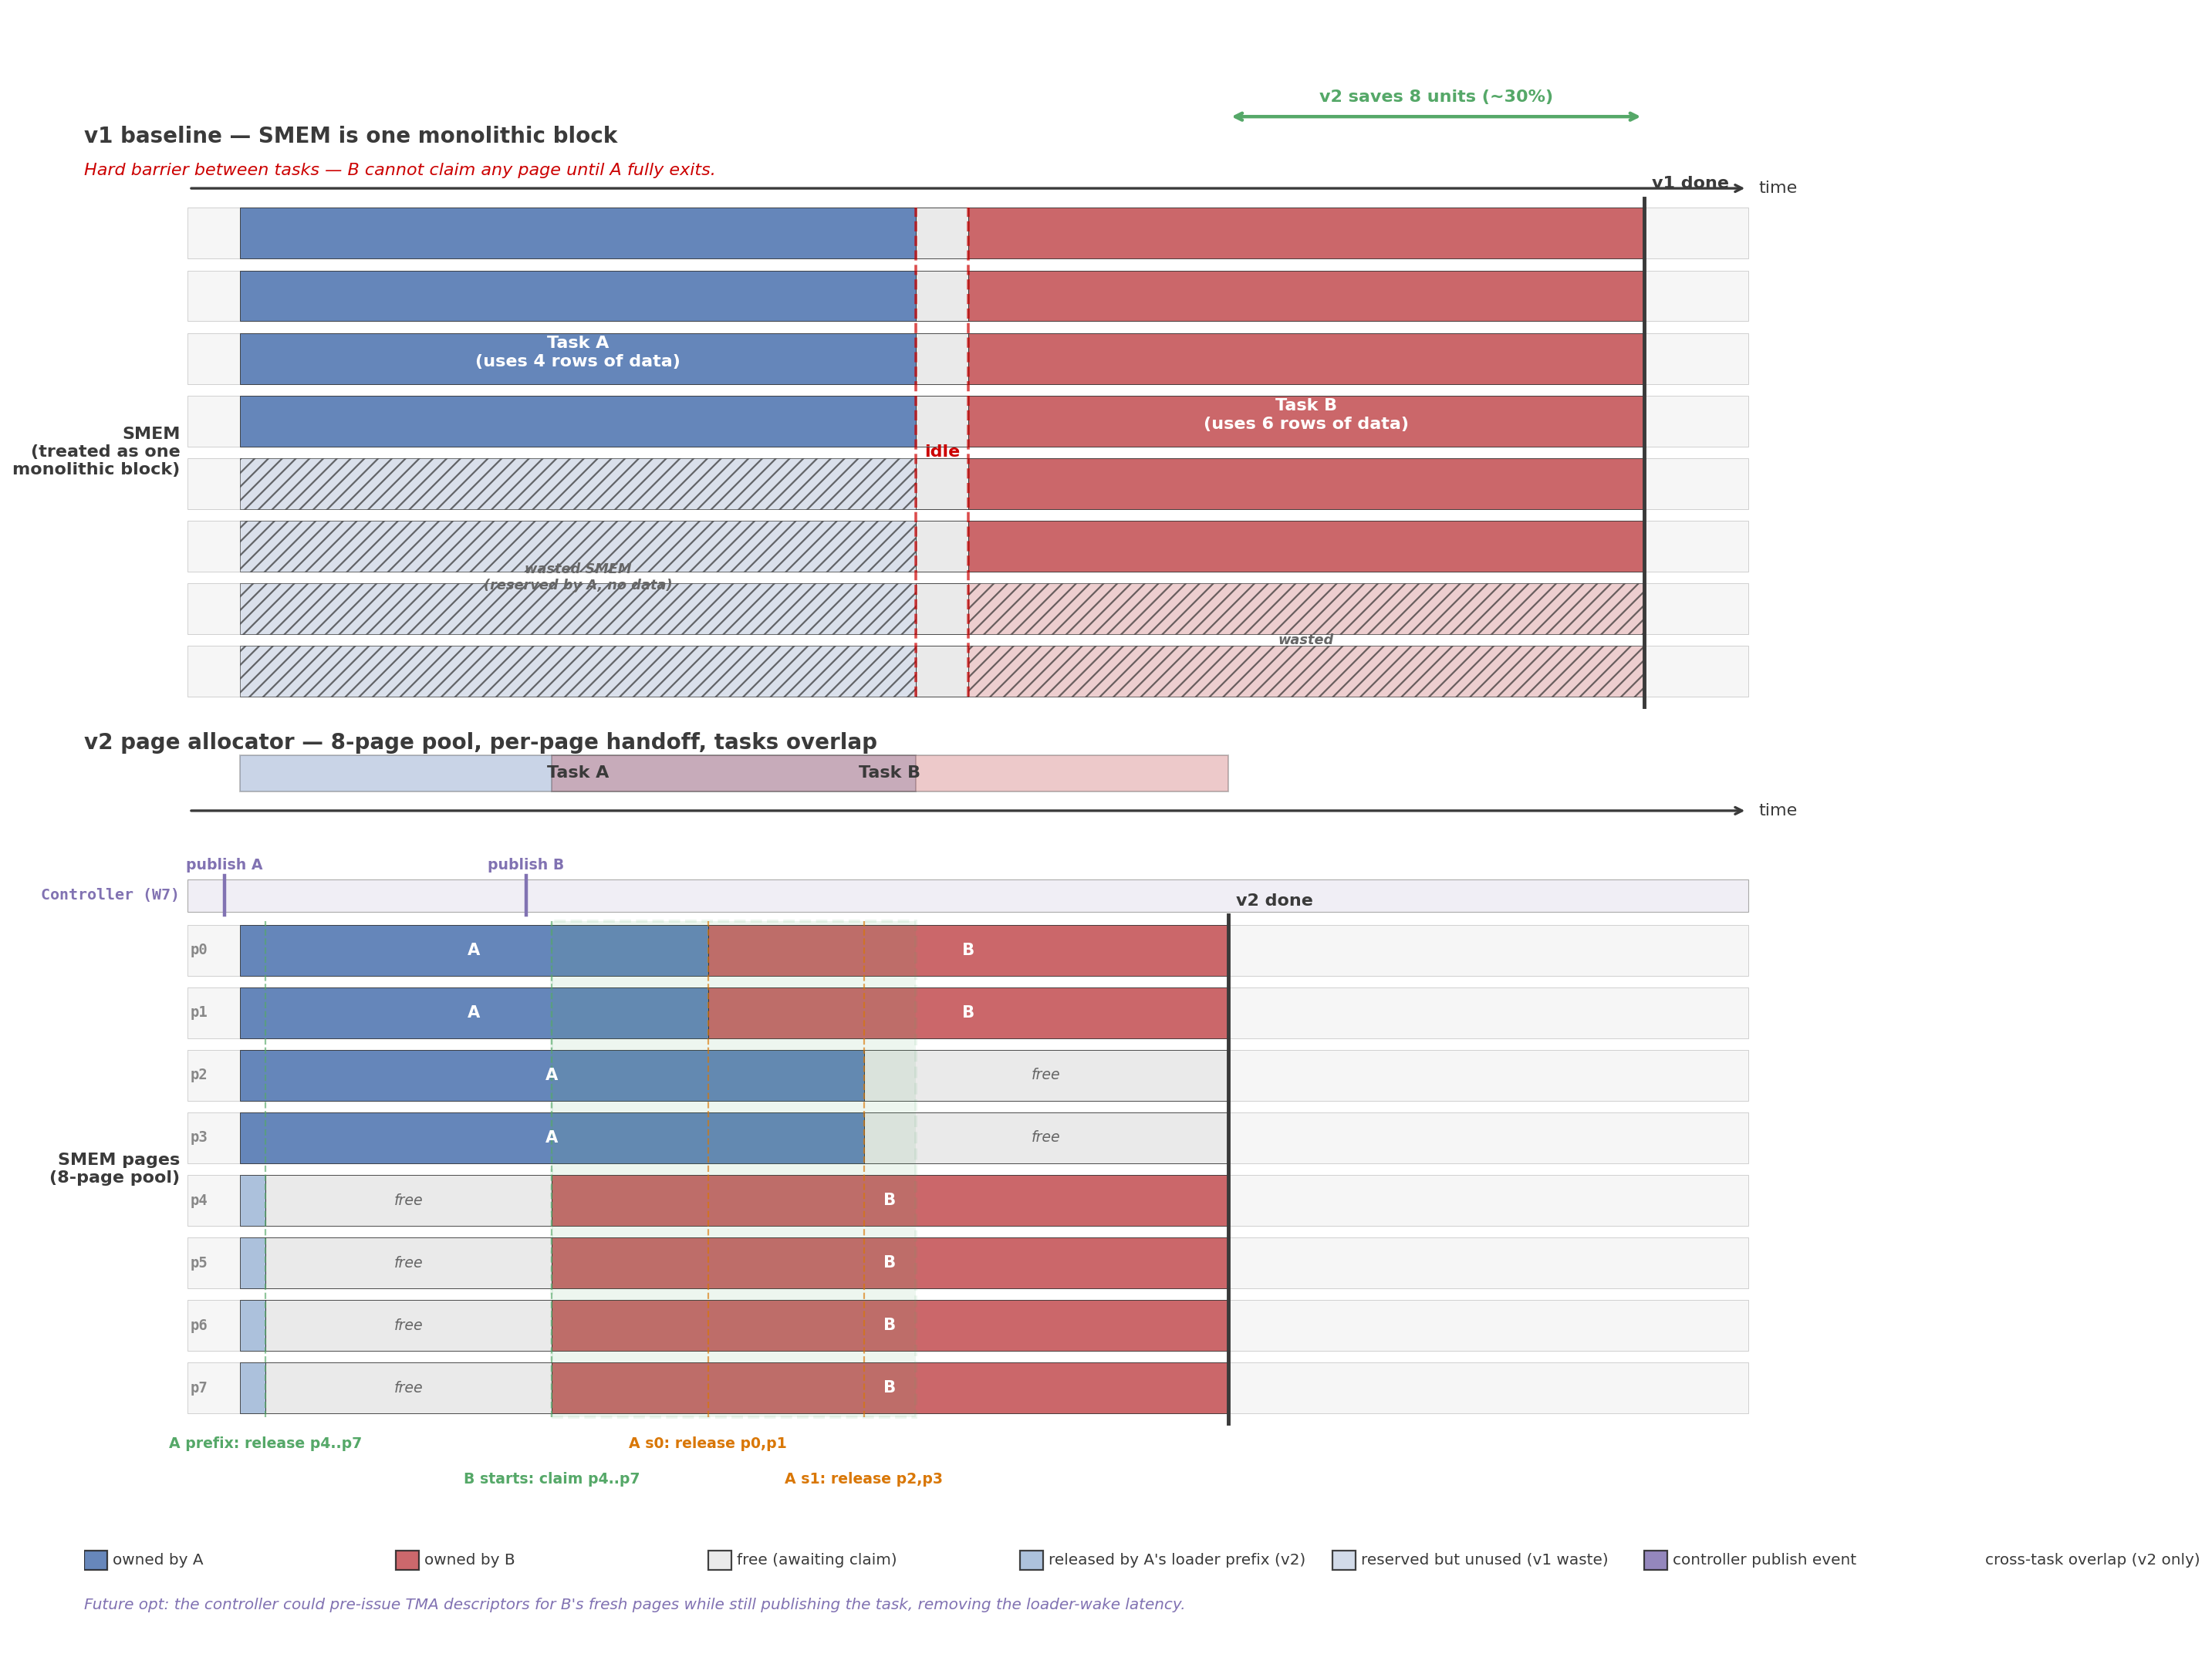

This figure's Python source:
"""Figure 4: SMEM page pipeline — v1 baseline vs v2 page allocator.

Same time axis, same TOTAL SMEM size in both panels. The difference
is granularity:
  v1: one monolithic block. Whole SMEM transitions A → idle → B together.
  v2: 8 independent pages. Each transitions on its own release_stage.

The two panels have matching widths AND matching SMEM-strip heights,
so the visual area each task occupies is directly comparable.
"""
import matplotlib.pyplot as plt
from matplotlib.patches import Rectangle

fig, ax = plt.subplots(figsize=(18, 13.5))
ax.set_xlim(-2.0, 32.0)
ax.set_ylim(-2.5, 22.5)
ax.axis("off")

COLOR_FRAME = "#3a3a3a"
COLOR_A = "#4C72B0"
COLOR_B = "#C44E52"
COLOR_FREE = "#e8e8e8"
COLOR_FRESH = "#55A868"
COLOR_HANDOFF = "#d97706"
COLOR_CONTROLLER = "#8172B2"
COLOR_TEXT_DARK = "#222222"

T_START, T_END = 0.0, 30.0

# Both panels run the same workloads.
#   Task A duration = 13 units of work.   Task B duration = 13 units of work.
# v1 schedules them strictly serially (with a 1-unit hard-barrier gap).
# v2 overlaps them — B starts mid-A on fresh pages.
# Total time:  v1 = 27 units,  v2 = 19 units.  v2 saves 8 units (~30%).

T_A_START = 1.0
T_A_LOADER_PREFIX = 1.5
T_A_STAGE0_REL = 10.0   # mid-tail of A
T_A_STAGE1_REL = 13.0
T_A_END = 14.0          # A duration = 13

# v1 schedule: A → gap → B (each task uses whole SMEM, serial)
T_V1_GAP_END = 15.0     # 1-unit gap
T_V1_B_END   = 28.0     # B starts at 15, duration 13

# v2 schedule: B kicks off at t=7 (loader wakes), B duration 13 → ends at 20
T_V2_B_START = 7.0
T_V2_B_END   = 20.0

# Geometry — page grid (v2)
page_h = 0.78
page_gap = 0.18
N_PAGES = 8
PAGE_GRID_HEIGHT = N_PAGES * (page_h + page_gap) - page_gap  # = 7.50

# ════════════════════════════════════════════════════════════════════════
# TOP PANEL — v1 baseline
# ════════════════════════════════════════════════════════════════════════
V1_PANEL_TITLE_Y = 20.5
V1_GRID_Y0 = 12.0
V1_GRID_TOP = V1_GRID_Y0 + PAGE_GRID_HEIGHT  # equal-height strip to v2 grid

ax.text(-2.0, V1_PANEL_TITLE_Y,
        "v1 baseline — SMEM is one monolithic block",
        fontsize=12.5, weight="bold", color=COLOR_FRAME)

# Time axis for v1 panel
V1_TIMELINE_Y = V1_PANEL_TITLE_Y - 0.7
ax.annotate("", xy=(T_END, V1_TIMELINE_Y), xytext=(T_START, V1_TIMELINE_Y),
            arrowprops=dict(arrowstyle="->", lw=1.5, color=COLOR_FRAME))
ax.text(T_END + 0.2, V1_TIMELINE_Y, "time", fontsize=10, va="center",
        color=COLOR_FRAME)

# Left-side label for the v1 strip
ax.text(T_START - 0.15, V1_GRID_Y0 + PAGE_GRID_HEIGHT / 2,
        "SMEM\n(treated as one\nmonolithic block)",
        ha="right", va="center", fontsize=10, weight="bold",
        color=COLOR_FRAME)

# Same 8-row grid as v2. In v1 each task RESERVES the whole SMEM but
# only USES the rows its data actually fills. The unused rows are
# "wasted" — reserved by the task, unavailable to any other task.
# A uses 4 rows of data (matching v2's p0..p3); B uses 6 rows of data
# (matching v2's p0,p1,p4..p7).
A_USED_ROWS = 4
B_USED_ROWS = 6

for p in range(N_PAGES):
    row_y = V1_GRID_Y0 + (N_PAGES - 1 - p) * (page_h + page_gap)
    # row background
    ax.add_patch(Rectangle((T_START, row_y), T_END - T_START, page_h,
                           facecolor="#f6f6f6", edgecolor="#cccccc",
                           linewidth=0.4))
    # Task A interval — only the top A_USED_ROWS rows are filled
    a_used = (p < A_USED_ROWS)
    a_color = COLOR_A if a_used else "#cbd5e6"   # light blue = reserved but unused
    a_alpha = 0.85 if a_used else 0.65
    ax.add_patch(Rectangle((T_A_START, row_y), T_A_END - T_A_START, page_h,
                           facecolor=a_color, alpha=a_alpha,
                           edgecolor="#222222", linewidth=0.4,
                           hatch=None if a_used else "///"))
    # idle gap — all rows are idle
    ax.add_patch(Rectangle((T_A_END, row_y), T_V1_GAP_END - T_A_END, page_h,
                           facecolor=COLOR_FREE, alpha=0.85,
                           edgecolor="#222222", linewidth=0.4))
    # Task B interval — only the top B_USED_ROWS rows are filled
    b_used = (p < B_USED_ROWS)
    b_color = COLOR_B if b_used else "#e9b9bb"   # light red = reserved but unused
    b_alpha = 0.85 if b_used else 0.65
    ax.add_patch(Rectangle((T_V1_GAP_END, row_y), T_V1_B_END - T_V1_GAP_END, page_h,
                           facecolor=b_color, alpha=b_alpha,
                           edgecolor="#222222", linewidth=0.4,
                           hatch=None if b_used else "///"))

# Centered labels for the USED portion of each task
v1_a_mid_y = V1_GRID_Y0 + (N_PAGES - A_USED_ROWS / 2) * (page_h + page_gap) - page_gap / 2 - page_h / 2
v1_b_mid_y = V1_GRID_Y0 + (N_PAGES - B_USED_ROWS / 2) * (page_h + page_gap) - page_gap / 2 - page_h / 2
v1_mid_y = V1_GRID_Y0 + PAGE_GRID_HEIGHT / 2

ax.text((T_A_START + T_A_END) / 2, v1_a_mid_y,
        f"Task A\n(uses {A_USED_ROWS} rows of data)",
        ha="center", va="center", fontsize=10, weight="bold",
        color="white")
ax.text((T_A_END + T_V1_GAP_END) / 2, v1_mid_y,
        "idle",
        ha="center", va="center", fontsize=10, weight="bold",
        color="#cc0000")
ax.text((T_V1_GAP_END + T_V1_B_END) / 2, v1_b_mid_y,
        f"Task B\n(uses {B_USED_ROWS} rows of data)",
        ha="center", va="center", fontsize=10, weight="bold",
        color="white")

# Annotate wasted rows
v1_a_waste_mid_y = V1_GRID_Y0 + (N_PAGES - A_USED_ROWS) / 2 * (page_h + page_gap) - page_gap / 2
v1_b_waste_mid_y = V1_GRID_Y0 + (N_PAGES - B_USED_ROWS) / 2 * (page_h + page_gap) - page_gap / 2
ax.text((T_A_START + T_A_END) / 2, v1_a_waste_mid_y,
        "wasted SMEM\n(reserved by A, no data)",
        ha="center", va="center", fontsize=8, weight="bold",
        color="#666666", style="italic")
ax.text((T_V1_GAP_END + T_V1_B_END) / 2, v1_b_waste_mid_y,
        "wasted",
        ha="center", va="center", fontsize=8, weight="bold",
        color="#666666", style="italic")

# Hard-barrier visual cue: short red dashed lines bracketing the idle gap.
# Text annotation moved to v1 subtitle (above the strip) so it doesn't collide
# with the v2 panel title.
ax.text(-2.0, V1_PANEL_TITLE_Y - 0.50,
        "Hard barrier between tasks — B cannot claim any page until A fully exits.",
        fontsize=10, color="#cc0000", style="italic")
v1_grid_top = V1_GRID_Y0 + PAGE_GRID_HEIGHT
ax.plot([T_A_END, T_A_END],
        [V1_GRID_Y0, v1_grid_top],
        color="#cc0000", linewidth=1.6, linestyle="--", alpha=0.7)
ax.plot([T_V1_GAP_END, T_V1_GAP_END],
        [V1_GRID_Y0, v1_grid_top],
        color="#cc0000", linewidth=1.6, linestyle="--", alpha=0.7)

# ════════════════════════════════════════════════════════════════════════
# BOTTOM PANEL — v2 allocator
# ════════════════════════════════════════════════════════════════════════
V2_PANEL_TITLE_Y = 11.2
V2_GRID_Y0 = 1.0

ax.text(-2.0, V2_PANEL_TITLE_Y,
        "v2 page allocator — 8-page pool, per-page handoff, tasks overlap",
        fontsize=12.5, weight="bold", color=COLOR_FRAME)

V2_TIMELINE_Y = V2_PANEL_TITLE_Y - 0.95
ax.annotate("", xy=(T_END, V2_TIMELINE_Y), xytext=(T_START, V2_TIMELINE_Y),
            arrowprops=dict(arrowstyle="->", lw=1.5, color=COLOR_FRAME))
ax.text(T_END + 0.2, V2_TIMELINE_Y, "time", fontsize=10, va="center",
        color=COLOR_FRAME)

# Task bands
def task_band(x_start, x_end, color, label, y, h=0.55):
    ax.add_patch(Rectangle((x_start, y), x_end - x_start, h,
                           facecolor=color, alpha=0.30,
                           edgecolor=COLOR_FRAME, linewidth=0.9))
    ax.text((x_start + x_end) / 2, y + h / 2, label,
            ha="center", va="center", fontsize=10, weight="bold",
            color=COLOR_FRAME)
task_band(T_A_START, T_A_END, COLOR_A, "Task A", V2_TIMELINE_Y + 0.30)
task_band(T_V2_B_START, T_V2_B_END, COLOR_B, "Task B", V2_TIMELINE_Y + 0.30)

# Controller row (above pages, below task bands)
CTRL_Y = V2_GRID_Y0 + PAGE_GRID_HEIGHT + 0.20
CTRL_H = 0.5
ax.add_patch(Rectangle((T_START, CTRL_Y), T_END - T_START, CTRL_H,
                       facecolor="#f0eef5", edgecolor="#aaa",
                       linewidth=0.5))
ax.text(T_START - 0.15, CTRL_Y + CTRL_H / 2,
        "Controller (W7)",
        ha="right", va="center", fontsize=9, weight="bold",
        color=COLOR_CONTROLLER, family="monospace")

def ctrl_event(x, label):
    ax.plot([x, x], [CTRL_Y - 0.05, CTRL_Y + CTRL_H + 0.05],
            color=COLOR_CONTROLLER, linewidth=2.0)
    ax.text(x, CTRL_Y + CTRL_H + 0.10, label,
            ha="center", va="bottom", fontsize=8.5, weight="bold",
            color=COLOR_CONTROLLER)
ctrl_event(T_A_START - 0.3, "publish A")
ctrl_event(T_V2_B_START - 0.5, "publish B")

# v2 page rows
ax.text(T_START - 0.15, V2_GRID_Y0 + PAGE_GRID_HEIGHT / 2,
        "SMEM pages\n(8-page pool)",
        ha="right", va="center", fontsize=10, weight="bold",
        color=COLOR_FRAME)

def ownership_intervals(p):
    if p in (0, 1):
        return [
            (T_A_START, T_A_STAGE0_REL, "A", COLOR_A),
            (T_A_STAGE0_REL, T_V2_B_END, "B", COLOR_B),
        ]
    if p in (2, 3):
        return [
            (T_A_START, T_A_STAGE1_REL, "A", COLOR_A),
            (T_A_STAGE1_REL, T_V2_B_END, "free", COLOR_FREE),
        ]
    return [
        (T_A_START, T_A_LOADER_PREFIX, "A-prefix-released", "#9fb8d8"),
        (T_A_LOADER_PREFIX, T_V2_B_START, "free", COLOR_FREE),
        (T_V2_B_START, T_V2_B_END, "B", COLOR_B),
    ]

for p in range(N_PAGES):
    row_y = V2_GRID_Y0 + (N_PAGES - 1 - p) * (page_h + page_gap)
    ax.add_patch(Rectangle((T_START, row_y), T_END - T_START, page_h,
                           facecolor="#f6f6f6", edgecolor="#cccccc",
                           linewidth=0.4))
    ax.text(T_START + 0.05, row_y + page_h / 2, f"p{p}",
            ha="left", va="center", fontsize=8.5, weight="bold",
            color="#888", family="monospace")
    for (xs, xe, owner, color) in ownership_intervals(p):
        ax.add_patch(Rectangle((xs, row_y), xe - xs, page_h,
                               facecolor=color, alpha=0.85,
                               edgecolor="#222222", linewidth=0.4))
        if xe - xs > 1.5 and owner in ("A", "B"):
            ax.text((xs + xe) / 2, row_y + page_h / 2, owner,
                    ha="center", va="center", fontsize=9.5, weight="bold",
                    color="white")
        elif xe - xs > 2.5 and owner == "free":
            ax.text((xs + xe) / 2, row_y + page_h / 2, "free",
                    ha="center", va="center", fontsize=8.5,
                    color="#666666", style="italic")

# v2 event markers below the grid
def mark_event(x, label, color, dy):
    top = V2_GRID_Y0 + PAGE_GRID_HEIGHT + 0.05
    bot = V2_GRID_Y0 - 0.05
    ax.plot([x, x], [bot, top], color=color, linewidth=1.0,
            linestyle="--", alpha=0.65)
    ax.text(x, bot - dy, label, ha="center", va="top",
            fontsize=8.5, weight="bold", color=color)

mark_event(T_A_LOADER_PREFIX, "A prefix: release p4..p7", COLOR_FRESH, dy=0.30)
mark_event(T_V2_B_START,      "B starts: claim p4..p7",   COLOR_FRESH, dy=0.85)
mark_event(T_A_STAGE0_REL,    "A s0: release p0,p1",      COLOR_HANDOFF, dy=0.30)
mark_event(T_A_STAGE1_REL,    "A s1: release p2,p3",      COLOR_HANDOFF, dy=0.85)

# ── Finish-time markers on BOTH panels ─────────────────────────────────
# v1 finish line at T_V1_B_END
v1_grid_top = V1_GRID_Y0 + PAGE_GRID_HEIGHT
ax.plot([T_V1_B_END, T_V1_B_END],
        [V1_GRID_Y0 - 0.15, v1_grid_top + 0.15],
        color=COLOR_FRAME, linewidth=2.2)
ax.text(T_V1_B_END + 0.15, v1_grid_top + 0.25,
        "v1 done",
        ha="left", va="bottom", fontsize=10, weight="bold",
        color=COLOR_FRAME)

# v2 finish line at T_V2_B_END
v2_grid_top = V2_GRID_Y0 + PAGE_GRID_HEIGHT
ax.plot([T_V2_B_END, T_V2_B_END],
        [V2_GRID_Y0 - 0.15, v2_grid_top + 0.15],
        color=COLOR_FRAME, linewidth=2.2)
ax.text(T_V2_B_END + 0.15, v2_grid_top + 0.25,
        "v2 done",
        ha="left", va="bottom", fontsize=10, weight="bold",
        color=COLOR_FRAME)

# Time-savings arrow at the very top — connecting v2 done to v1 done
SAVINGS_Y = v1_grid_top + 1.4
ax.annotate("",
            xy=(T_V1_B_END, SAVINGS_Y),
            xytext=(T_V2_B_END, SAVINGS_Y),
            arrowprops=dict(arrowstyle="<->", color="#55A868",
                            lw=2.0))
ax.text((T_V2_B_END + T_V1_B_END) / 2, SAVINGS_Y + 0.18,
        f"v2 saves {T_V1_B_END - T_V2_B_END:.0f} units (~{(T_V1_B_END - T_V2_B_END) / (T_V1_B_END - T_A_START) * 100:.0f}%)",
        ha="center", va="bottom", fontsize=10, weight="bold",
        color="#55A868")

# ── Overlap callout — green tinted band, label in legend ──────────────
overlap_x0 = T_V2_B_START
overlap_x1 = T_A_END
ax.add_patch(Rectangle((overlap_x0, V2_GRID_Y0 - 0.05),
                       overlap_x1 - overlap_x0,
                       PAGE_GRID_HEIGHT + 0.10,
                       facecolor="#55A868", alpha=0.10,
                       edgecolor="#55A868", linewidth=1.8, linestyle="--"))

# ── Legend ─────────────────────────────────────────────────────────────
LEG_Y = -1.4
items = [
    (COLOR_A, "owned by A"),
    (COLOR_B, "owned by B"),
    (COLOR_FREE, "free (awaiting claim)"),
    ("#9fb8d8", "released by A's loader prefix (v2)"),
    ("#cbd5e6", "reserved but unused (v1 waste)"),
    (COLOR_CONTROLLER, "controller publish event"),
    ("#55A868", "cross-task overlap (v2 only)"),
]
xx = -2.0
for color, name in items:
    ax.add_patch(Rectangle((xx, LEG_Y), 0.45, 0.30,
                           facecolor=color, alpha=0.85,
                           edgecolor="#222222"))
    ax.text(xx + 0.55, LEG_Y + 0.15, name,
            fontsize=9, va="center", color=COLOR_FRAME)
    xx += 6.0

# Future-opt callout
ax.text(-2.0, LEG_Y - 0.6,
        "Future opt: the controller could pre-issue TMA descriptors for B's fresh pages while still publishing the task,"
        " removing the loader-wake latency.",
        fontsize=9, style="italic", color=COLOR_CONTROLLER)

plt.tight_layout()
out = "/home/xinhaoc/mirage-refactor/docs/mpk/figures/fig4_smem_pipeline.png"
plt.savefig(out, dpi=160, bbox_inches="tight", facecolor="white")
print(f"saved {out}")
